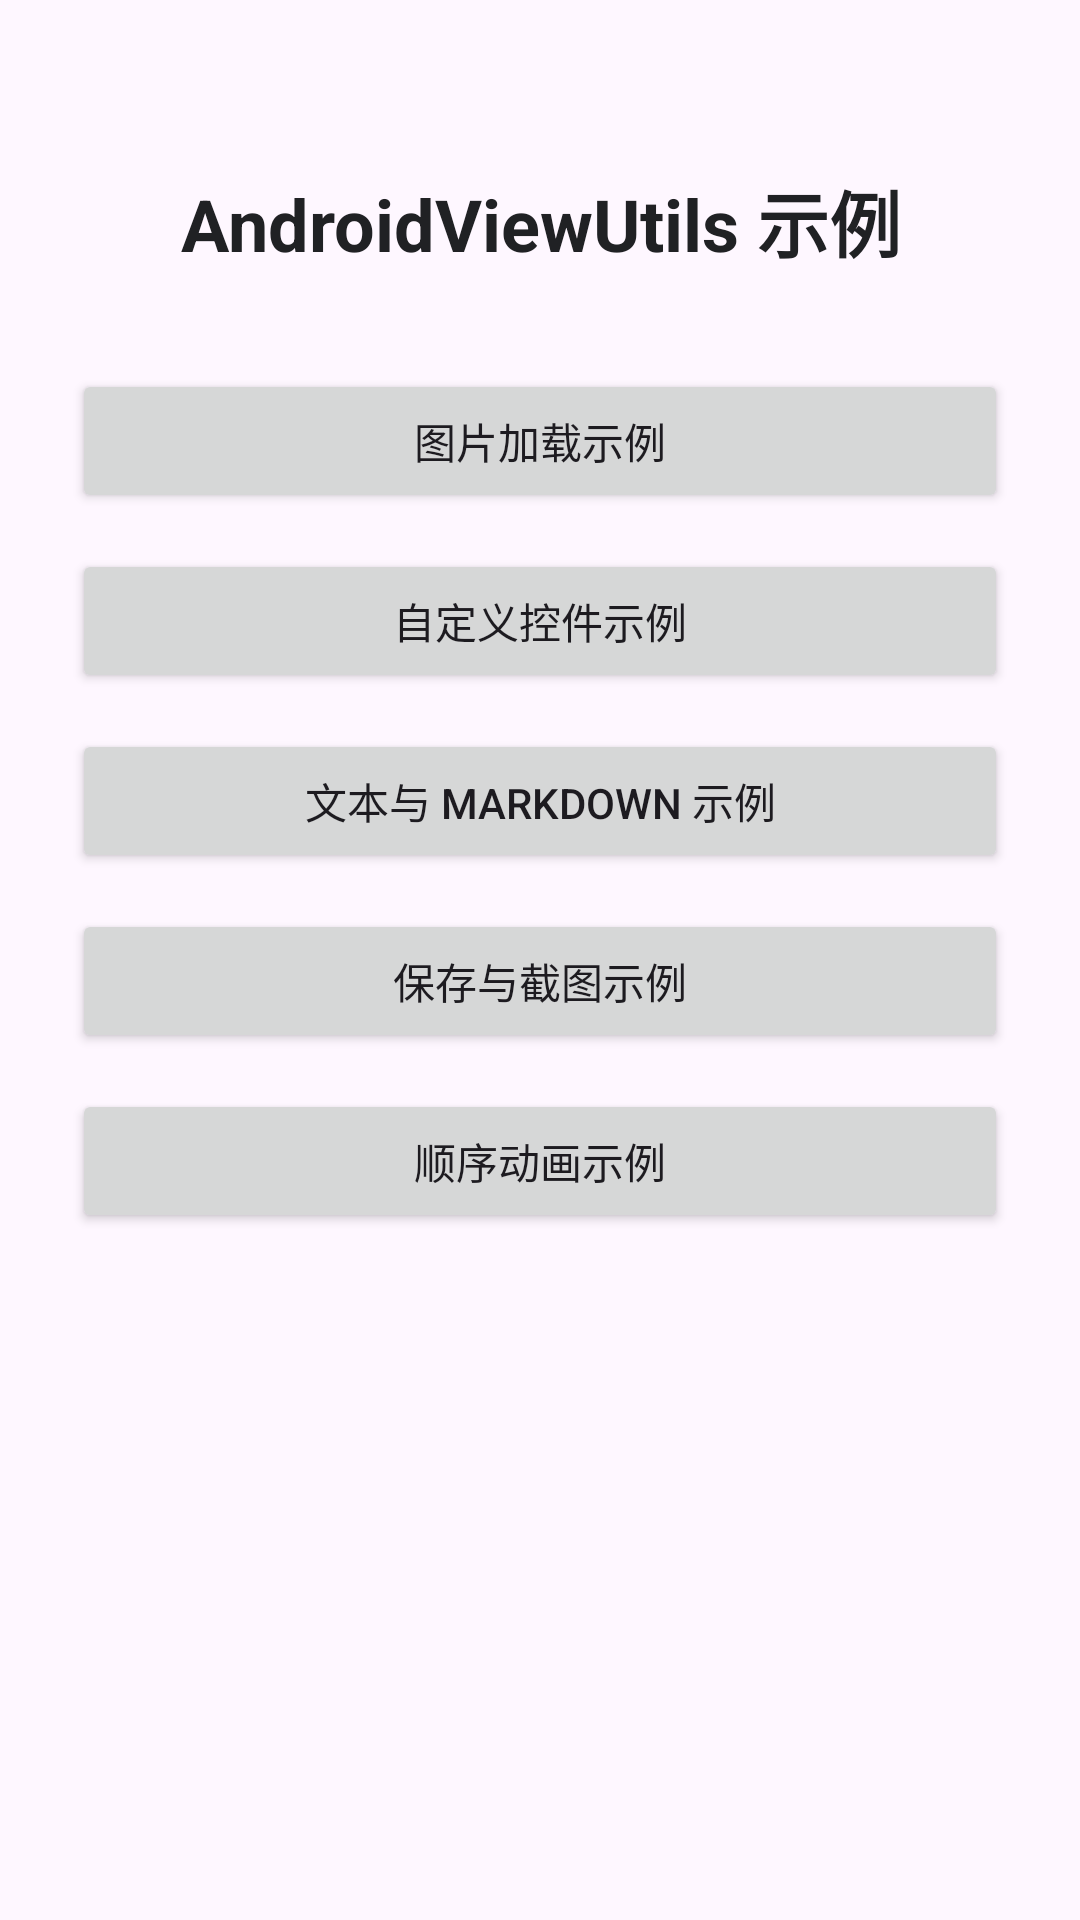

Reconstruct the res/layout file that produces this screen, plus the resources it refers to.
<!-- AndroidManifest.xml: application theme Theme.AndroidUtils -->
<!-- res/layout/activity_main.xml -->
<?xml version="1.0" encoding="utf-8"?>
<ScrollView xmlns:android="http://schemas.android.com/apk/res/android"
    android:id="@+id/main"
    android:layout_width="match_parent"
    android:layout_height="match_parent"
    android:fillViewport="true">

    <LinearLayout
        android:layout_width="match_parent"
        android:layout_height="wrap_content"
        android:gravity="center_horizontal"
        android:orientation="vertical"
        android:padding="24dp">

        <TextView
            android:layout_width="match_parent"
            android:layout_height="wrap_content"
            android:layout_marginTop="32dp"
            android:gravity="center"
            android:text="@string/demo_title"
            android:textColor="#202124"
            android:textSize="24sp"
            android:textStyle="bold" />

        <Button
            android:id="@+id/btnImageDemo"
            android:layout_width="match_parent"
            android:layout_height="wrap_content"
            android:layout_marginTop="32dp"
            android:text="@string/image_demo_entry" />

        <Button
            android:id="@+id/btnComponentsDemo"
            android:layout_width="match_parent"
            android:layout_height="wrap_content"
            android:layout_marginTop="12dp"
            android:text="@string/components_demo_entry" />

        <Button
            android:id="@+id/btnTextDemo"
            android:layout_width="match_parent"
            android:layout_height="wrap_content"
            android:layout_marginTop="12dp"
            android:text="@string/text_demo_entry" />

        <Button
            android:id="@+id/btnStorageDemo"
            android:layout_width="match_parent"
            android:layout_height="wrap_content"
            android:layout_marginTop="12dp"
            android:text="@string/storage_demo_entry" />

        <Button
            android:id="@+id/btnSequentialAnim"
            android:layout_width="match_parent"
            android:layout_height="wrap_content"
            android:layout_marginTop="12dp"
            android:layout_marginBottom="24dp"
            android:text="@string/sequential_demo_entry" />
    </LinearLayout>
</ScrollView>
<!-- resources referenced by this layout -->
<resources>
  <string name="components_demo_entry">自定义控件示例</string>
  <string name="demo_title">AndroidViewUtils 示例</string>
  <string name="image_demo_entry">图片加载示例</string>
  <string name="sequential_demo_entry">顺序动画示例</string>
  <string name="storage_demo_entry">保存与截图示例</string>
  <string name="text_demo_entry">文本与 Markdown 示例</string>
  <style name="Theme.AndroidUtils" parent="Base.Theme.AndroidUtils" />
  <style name="Base.Theme.AndroidUtils" parent="Theme.Material3.Light.NoActionBar">
          
          
      </style>
</resources>
